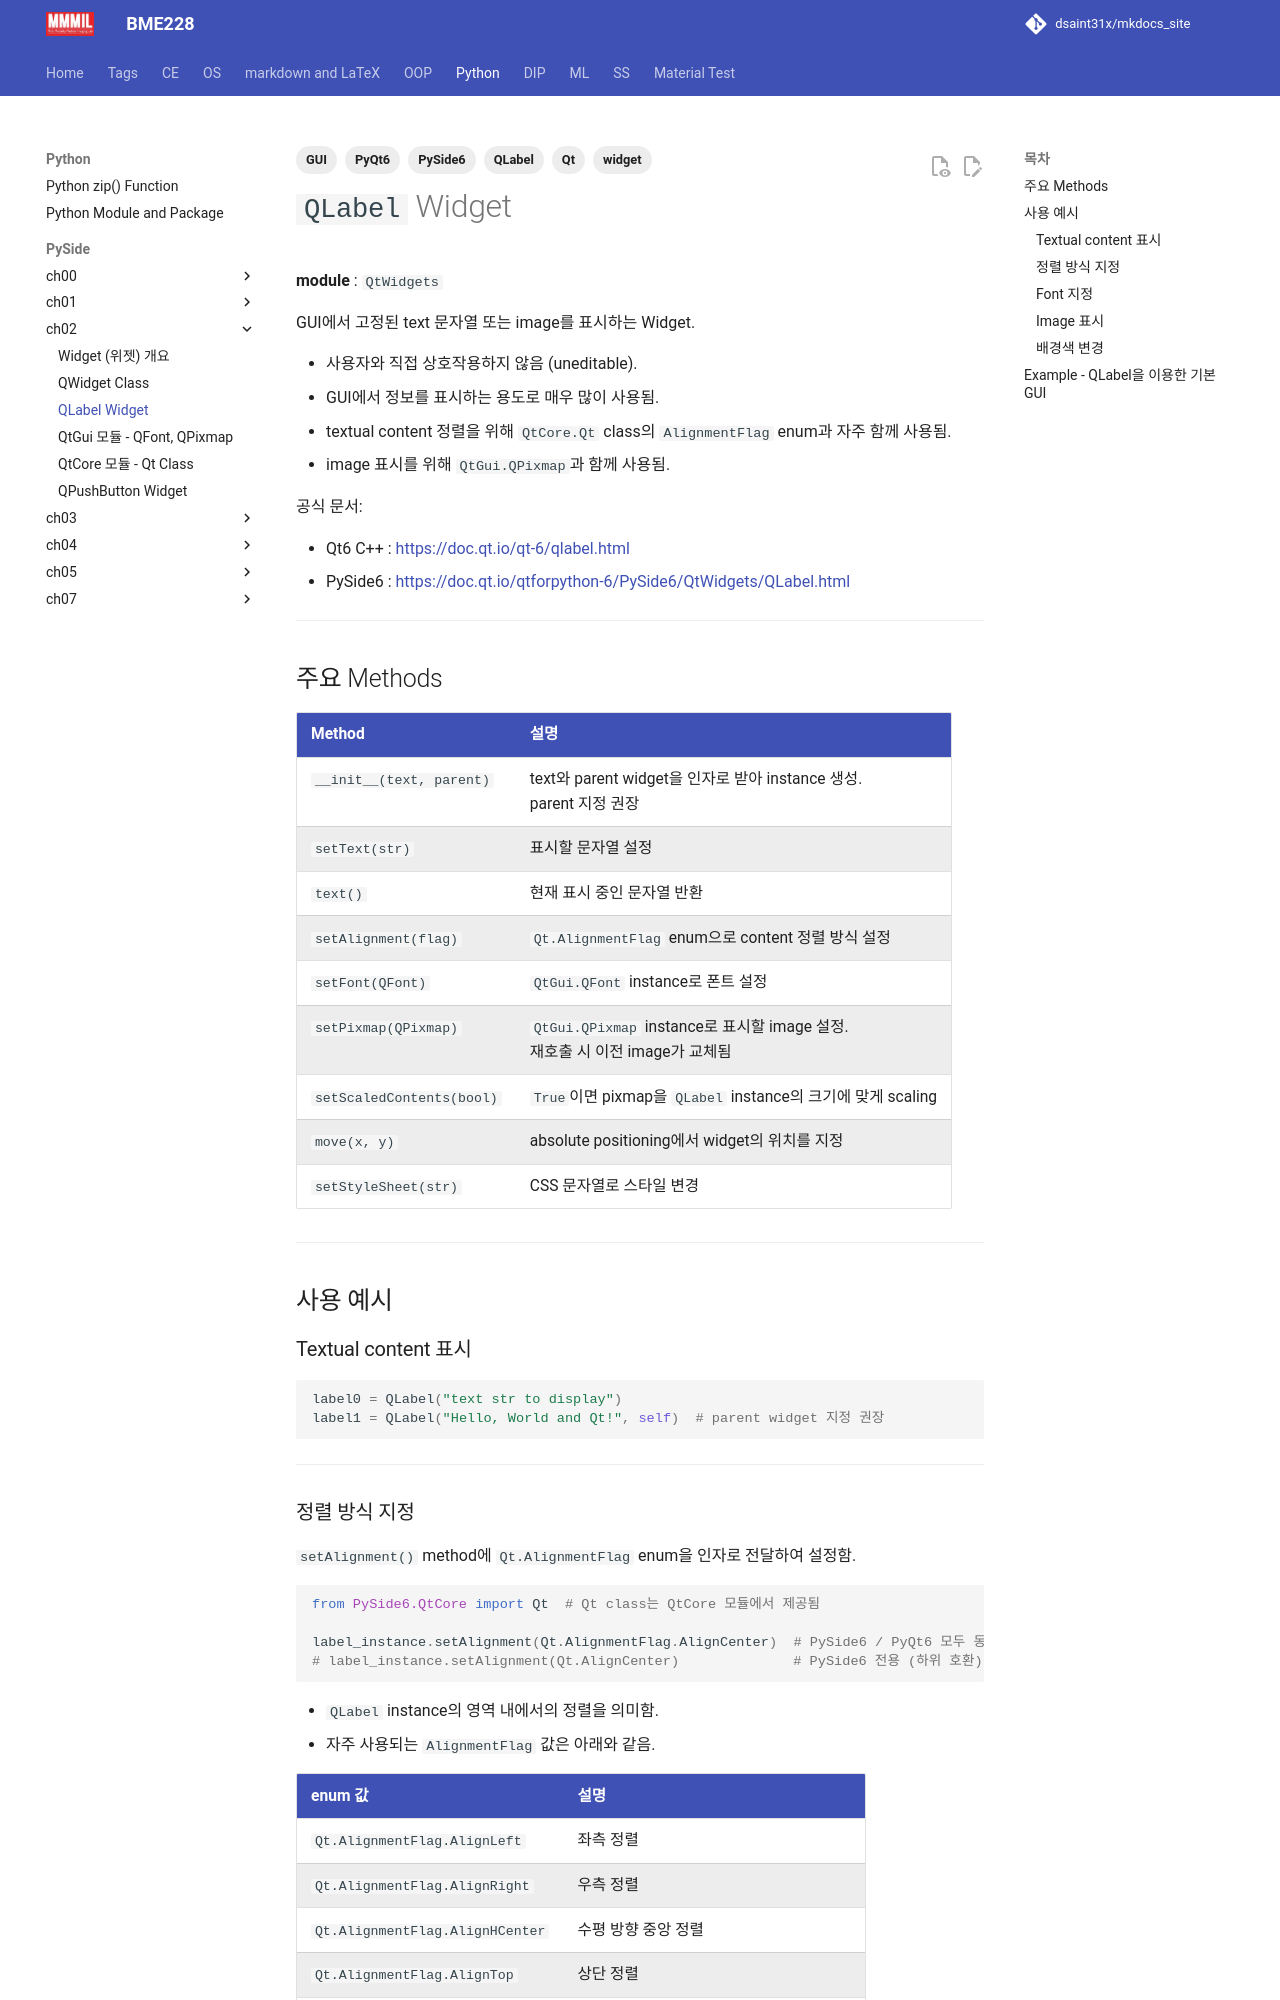

repository: dsaint31x/mkdocs_site · page: python/pyside/ch02_s03_qlabel/index.html · generator: mkdocs

---
title: QLabel Widget
description: GUI에서 text 또는 image를 표시하는 Qt Widget. 정렬, 폰트, 이미지, 배경색 설정 방법 및 예제 코드 포함.
tags:
  - Qt
  - PySide6
  - PyQt6
  - QLabel
  - widget
  - GUI
date: 2025-04-12
---

# `QLabel` Widget

**module** : `QtWidgets`

GUI에서 고정된 text 문자열 또는 image를 표시하는 Widget.

* 사용자와 직접 상호작용하지 않음 (uneditable).
* GUI에서 정보를 표시하는 용도로 매우 많이 사용됨.
* textual content 정렬을 위해 `QtCore.Qt` class의 `AlignmentFlag` enum과 자주 함께 사용됨.
* image 표시를 위해 `QtGui.QPixmap`과 함께 사용됨.

공식 문서:

* Qt6 C++ : [https://doc.qt.io/qt-6/qlabel.html](https://doc.qt.io/qt-6/qlabel.html)
* PySide6 : [https://doc.qt.io/qtforpython-6/PySide6/QtWidgets/QLabel.html](https://doc.qt.io/qtforpython-6/PySide6/QtWidgets/QLabel.html)

---

## 주요 Methods

| Method | 설명 |
|---|---|
| `__init__(text, parent)` | text와 parent widget을 인자로 받아 instance 생성. <br/> parent 지정 권장 |
| `setText(str)` | 표시할 문자열 설정 |
| `text()` | 현재 표시 중인 문자열 반환 |
| `setAlignment(flag)` | `Qt.AlignmentFlag` enum으로 content 정렬 방식 설정 |
| `setFont(QFont)` | `QtGui.QFont` instance로 폰트 설정 |
| `setPixmap(QPixmap)` | `QtGui.QPixmap` instance로 표시할 image 설정. <br/>재호출 시 이전 image가 교체됨 |
| `setScaledContents(bool)` | `True`이면 pixmap을 `QLabel` instance의 크기에 맞게 scaling |
| `move(x, y)` | absolute positioning에서 widget의 위치를 지정 |
| `setStyleSheet(str)` | CSS 문자열로 스타일 변경 |

---

## 사용 예시

### Textual content 표시

```python
label0 = QLabel("text str to display")
label1 = QLabel("Hello, World and Qt!", self)  # parent widget 지정 권장
```

---
